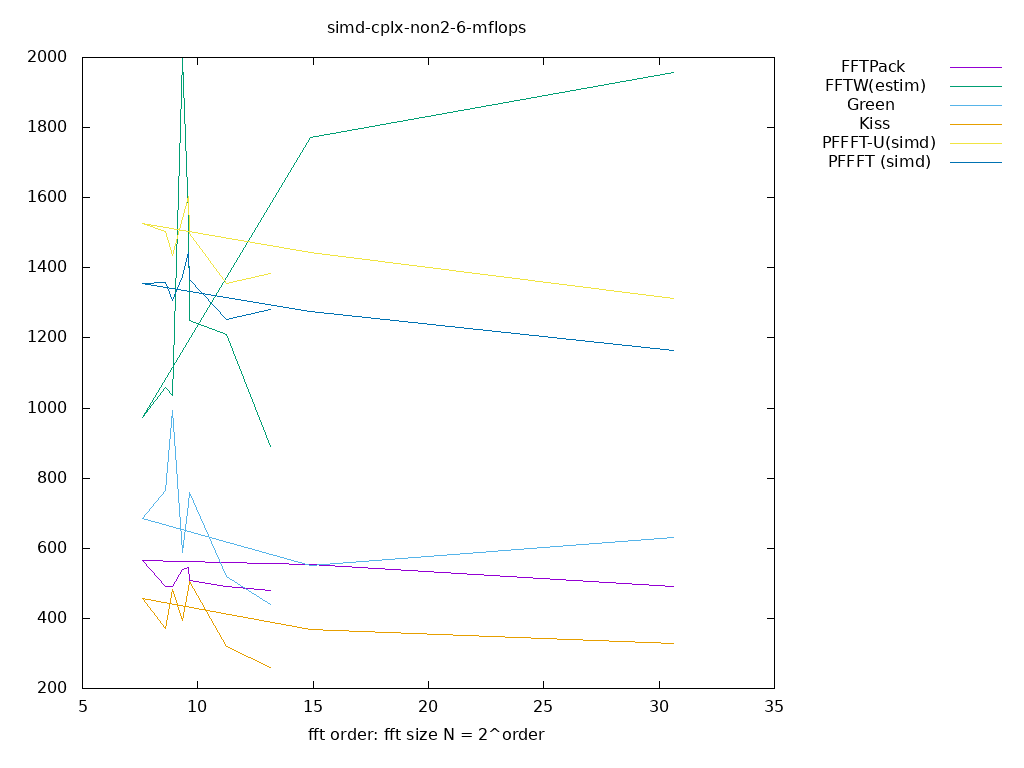

Values plotted in this chart, from the file beside it:
size, log2, FFTPack, FFTW(estim), Green, Kiss, PFFFT-U(simd), PFFFT (simd), 
1663988589, 30.63, 491.2, 1958, 630.7, 329.2, 1312, 1163, 
30323, 14.89, 553.3, 1770, 551.6, 367.2, 1444, 1276, 
192, 7.585, 565.9, 973.7, 685.4, 455.8, 1527, 1354, 
384, 8.585, 491.3, 1059, 765.3, 372.1, 1505, 1358, 
480, 8.907, 491, 1037, 992.2, 482.4, 1436, 1305, 
640, 9.322, 539.3, 1996, 587.5, 395.2, 1540, 1377, 
768, 9.585, 544.4, 1545, 725, 484.9, 1603, 1445, 
800, 9.644, 507.5, 1250, 759.6, 504.7, 1497, 1366, 
2400, 11.23, 490.6, 1209, 519, 320.6, 1356, 1252, 
9216, 13.17, 479.3, 889.2, 440.6, 260, 1383, 1280, 
